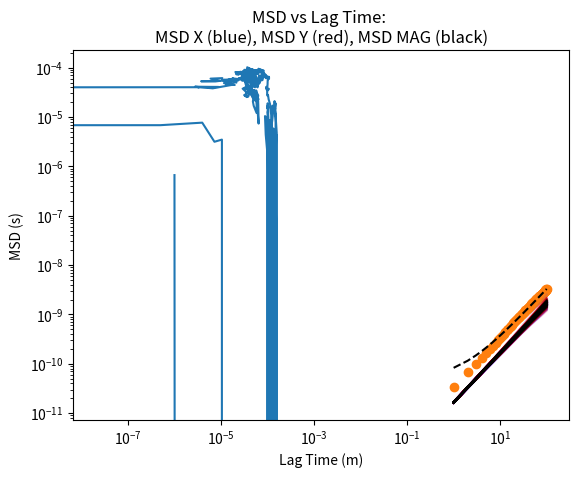

Python code for this plot:
import numpy as np
import pandas as pd
import matplotlib.pyplot as plt
import seaborn as sns
from scipy.stats import norm

Ndim = 2

N = 10000
dp = 1e-6
nu = 8.9e-4
T = 293
kB = 1.38e-23
pi = np.pi
T = 10000.0
dt = T/N

def get_Dtheor(T, Ndim, dp, nu):
    Dtheor = (kB*T)/(3*Ndim*pi*dp*nu)
    return Dtheor
    
Dtheor = get_Dtheor(T,Ndim,dp,nu)
print(Dtheor)

# Variance of step size distribution
# (units of m)
var = 2*Dtheor*dt
stdev = np.sqrt(var)
print(stdev)

# Single random diffusion walk

# mean 0, std dev computed above
dx = stdev*np.random.randn(N,)
dy = stdev*np.random.randn(N,)

x = np.cumsum(dx)
y = np.cumsum(dy)

plt.plot(x, y, '-')
plt.xlabel('x'); plt.ylabel('y');
plt.title("Brownian Motion 2D Walk")
plt.show()

# Compute MSD versus lag time 
# 0 to sqrt(N) avoids bias of longer lag times
upper = int(round(np.sqrt(N)))
msd = np.zeros(upper,)
lag = np.zeros(upper,)

for i, p in enumerate(range(1,upper+1)):
    lagtime = dt*p
    delx = ( x[p:] - x[:-p] )
    dely = ( y[p:] - y[:-p] )
    msd[i] = np.mean(delx*delx + dely*dely)
    lag[i] = lagtime

m, b = np.polyfit(lag, msd, 1)

plt.loglog(lag, msd, 'o')
plt.loglog(lag, m*lag+b, '--k')

plt.xlabel('Lag time (s)')
plt.ylabel('MSD (m)')
plt.title('Linear Fit: MSD vs. Lag Time')

plt.show()

print("linear fit:")
print("Slope = %0.2g"%(m))
print("Intercept = %0.2g"%(b))

# Slope is:
# v = dx / dt
# v = 2 D / dt
# Rearrange:
# D = v * dt / 2
v = m
Dempir = (v*dt)/2

err = (np.abs(Dtheor-Dempir)/Dtheor)*100

print("Theoretical D:\t%0.4g"%(Dtheor))
print("Empirical D:\t%0.4g"%(Dempir))
print("Percent Error:\t%0.4g"%(err))
print("\nNote: this result is from a single realization. Taking an ensemble yields a more accurate predicted D.")

def msd_ensemble(T, Ndim, dp, nu, N, Nwalks):
    Dtheor = get_Dtheor(T, Ndim, dp, nu)
    
    ms    = []
    msds  = []
    msdxs = []
    msdys = []
    lags  = []
    
    for w in range(Nwalks):
    
        # Single random diffusion walk
        # mean 0, std dev computed above
        dx = stdev*np.random.randn(N,)
        dy = stdev*np.random.randn(N,)
        # accumulate
        x = np.cumsum(dx)
        y = np.cumsum(dy)

        # Compute MSD versus lag time 
        # 0 to sqrt(N) avoids bias of longer lag times
        upper = int(round(np.sqrt(N)))
        msd  = np.zeros(upper,)
        msdx = np.zeros(upper,)
        msdy = np.zeros(upper,)
        lag  = np.zeros(upper,)

        for i, p in enumerate(range(1,upper+1)):
            lagtime = dt*p
            delx = ( x[p:] - x[:-p] )
            dely = ( y[p:] - y[:-p] )
            msd[i] = np.mean((delx*delx + dely*dely)/2)
            msdx[i] = np.mean(delx*delx)
            msdy[i] = np.mean(dely*dely)
            lag[i] = lagtime

        slope, _ = np.polyfit(lag, msd, 1)
    
        ms.append( slope )
        msds.append( msd )
        msdxs.append(msdx)
        msdys.append(msdy)
        lags.append( lag )
    
    
    return (ms, msds, msdxs, msdys, lags)

Ndim = 2

N = 10000
dp = 1e-6
nu = 8.9e-4
T = 293
kB = 1.38e-23
pi = np.pi
T = 10000.0
dt = T/N

Nwalks = 1000

slopes, msds, msdxs, msdys, lags = msd_ensemble(T, Ndim, dp, nu, N, Nwalks)

Dempir = np.mean((np.array(slopes)*dt)/2)

err = (np.abs(Dtheor-Dempir)/Dtheor)*100

print("Theoretical D:\t%0.4g"%(Dtheor))
print("Empirical D:\t%0.4g"%(Dempir))
print("Percent Error:\t%0.4g%%"%(err))

print("\nUsing an ensemble of %d particles greatly improves accuracy of predicted D."%(N))

for i, (msd, lag) in enumerate(zip(msdxs,lags)):
    if(i>200):
        break
    plt.loglog(lag,msd,'b',alpha=0.1)

for i, (msd, lag) in enumerate(zip(msdys,lags)):
    if(i>200):
        break
    plt.loglog(lag,msd,'r',alpha=0.1)
    
for i, (msd, lag) in enumerate(zip(msds,lags)):
    if(i>200):
        break
    plt.loglog(lag,msd,'k',alpha=0.1)
    
plt.xlabel('Lag Time (m)')
plt.ylabel('MSD (s)')
plt.title('MSD vs Lag Time: \nMSD X (blue), MSD Y (red), MSD MAG (black)')
plt.show()



